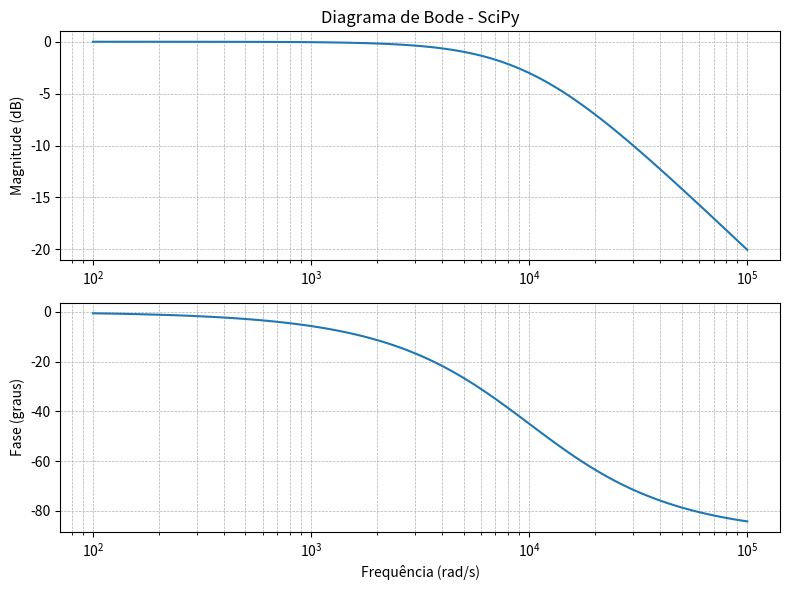

Source code (Python):
import numpy as np
import matplotlib.pyplot as plt
from scipy import signal
import sympy as sp

num = [10000]
den = [1, 10000]

system = signal.TransferFunction(num, den)

w, mag, phase = signal.bode(system)

s = sp.Symbol('s')
num_poly = sum(coef * s**i for i, coef in enumerate(num[::-1]))
den_poly = sum(coef * s**i for i, coef in enumerate(den[::-1]))
G = num_poly / den_poly
print("G(s) =", G)

plt.figure(figsize=(8, 6))

plt.subplot(2, 1, 1)
plt.semilogx(w, mag)
plt.title("Diagrama de Bode - SciPy")
plt.ylabel("Magnitude (dB)")
plt.grid(True, which="both", ls="--", lw=0.5)

plt.subplot(2, 1, 2)
plt.semilogx(w, phase)
plt.xlabel("Frequência (rad/s)")
plt.ylabel("Fase (graus)")
plt.grid(True, which="both", ls="--", lw=0.5)

plt.tight_layout()
plt.show()
